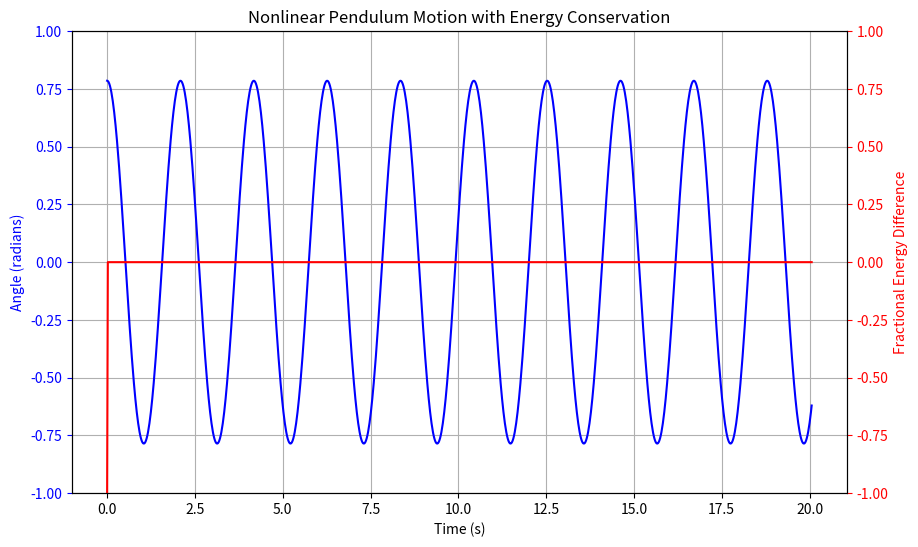

This figure's Python source:
import numpy as np
import matplotlib.pyplot as plt

# Constants
l = 1.0   # length of the pendulum in meters
g = 9.81  # gravitational acceleration in m/s^2
theta_0 = np.pi / 4  # initial angle in radians, converts to 45 degrees
omega_0 = 0.0  # initial angular velocity (rad/s), starting from rest
num_oscillations = 10  # number of oscillations to simulate
M = 1.0  # mass of the weight on the pendulum
I = M * l**2  # moment of inertia of the system

# Time parameters
T = 2 * np.pi * np.sqrt(l / g)  # period of the pendulum
t_total = num_oscillations * T  # total time for the simulation
num_steps = 1000  # number of steps in the simulation
dt = t_total / num_steps  # time step

# Function for the equations of motion for the nonlinear pendulum
def pendulum_ode(theta, omega):
    d_theta = omega
    d_omega = -(g / l) * np.sin(theta)
    return d_theta, d_omega

# 4th Order RK method used to estimate the motion of the pendulum
def RK_4th_order(theta, omega, dt):
    k1_theta, k1_omega = pendulum_ode(theta, omega)
    k2_theta, k2_omega = pendulum_ode(theta + 0.5 * dt * k1_theta, omega + 0.5 * dt * k1_omega)
    k3_theta, k3_omega = pendulum_ode(theta + 0.5 * dt * k2_theta, omega + 0.5 * dt * k2_omega)
    k4_theta, k4_omega = pendulum_ode(theta + dt * k3_theta, omega + dt * k3_omega)

    theta_new = theta + (dt / 6.0) * (k1_theta + 2 * k2_theta + 2 * k3_theta + k4_theta)
    omega_new = omega + (dt / 6.0) * (k1_omega + 2 * k2_omega + 2 * k3_omega + k4_omega)

    return theta_new, omega_new

# Computes the total energy of the system
def tot_E(I, omega, M, theta, g, l):
    KE = 0.5 * I * omega**2
    PE = M * g * l * (1 - np.cos(theta))
    return KE + PE

# Arrays to store the results
theta_values = np.zeros(num_steps)
omega_values = np.zeros(num_steps)
time_values = np.linspace(0, t_total, num_steps)
E_values = np.zeros(num_steps)

# Set initial conditions
theta_values[0] = theta_0
omega_values[0] = omega_0

# Time integration loop using RK4
for i in range(1, num_steps):
    theta_values[i], omega_values[i] = RK_4th_order(theta_values[i-1], omega_values[i-1], dt)
    E_values[i] = tot_E(I, omega_values[i], M, theta_values[i], g, l)

# Calculate initial energy E(t=0)
E_0 = tot_E(I, omega_values[0], M, theta_values[0], g, l)

# Compute fractional energy difference
frac_E_diff = (E_values - E_0) / E_0

# Create a figure with two y-axes (shared x-axis)
fig, ax1 = plt.subplots(figsize=(10, 6))

# Plot theta vs time on the first y-axis. This should show the system oscillating
ax1.plot(time_values, theta_values, 'b-', label='Theta (radians)')
ax1.set_xlabel('Time (s)')
ax1.set_ylabel('Angle (radians)', color='b')
ax1.tick_params('y', colors='b')
ax1.set_ylim(-1,1)
# Create a second y-axis to plot fractional energy difference, this should be a constant line, ideally at 0, to show
# that total energy is fully conserved in the system
ax2 = ax1.twinx()
ax2.plot(time_values, frac_E_diff, 'r-', label='Fractional Energy Difference')
ax2.set_ylabel('Fractional Energy Difference', color='r')
ax2.tick_params('y', colors='r')
ax2.set_ylim(-1,1)
plt.title('Nonlinear Pendulum Motion with Energy Conservation')
ax1.grid(True)
plt.show()